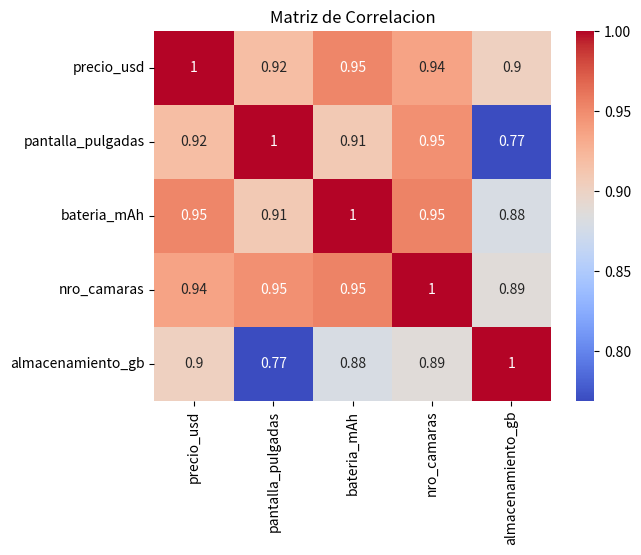

Write Python code to recreate this figure. (Note: this script raises an exception after producing the figure.)
import pandas as pd
import matplotlib.pyplot as plt 
import seaborn as sns
from scipy.stats import pearsonr
path= "C:/Code/exploratorio_de_datos/csv,xlsx,etc"
def pearson(namedt, coe, p):
    coeficiente, pearsonrr = pearsonr(namedt[f'{coe}'],namedt[f'{p}'])
    print(f'Coeficiente {coe}: {coeficiente}')
    print(f'Pearson {p}: {pearsonrr}')
    print('')
    sns.regplot(x=coe, y=p, data=namedt)
    plt.title(f'Relacion {coe} - {p}')
    plt.xlabel(f'{coe}')
    plt.ylabel(f'{p}')
    plt.show()

# Crear el DataFrame
# Calcular la matriz de correlación con .corr() y visualizarla con sns.heatmap()
# Calcular el coeficiente de Pearson y valor P para cada variable contra el precio_usd
# Mostrar un gráfico regplot() por variable
# Exportar:
# El CSV como smartphones_correlacion.csv
# La matriz como matriz_smartphones.csv


datos = {
    'modelo': ['Phone A', 'Phone B', 'Phone C', 'Phone D', 'Phone E', 'Phone F', 'Phone G'],
    'precio_usd': [450, 600, 300, 750, 500, 680, 550],
    'pantalla_pulgadas': [6.1, 6.7, 5.8, 6.9, 6.4, 6.5, 6.2],
    'bateria_mAh': [3000, 4500, 2800, 5000, 4000, 4700, 4200],
    'nro_camaras': [2, 4, 2, 5, 3, 4, 3],
    'almacenamiento_gb': [64, 128, 64, 256, 128, 256, 128]
}

df = pd.DataFrame(datos)

correlacion = df[['precio_usd', 'pantalla_pulgadas', 'bateria_mAh', 'nro_camaras', 'almacenamiento_gb']].corr()
sns.heatmap(data=correlacion, annot=True, cmap='coolwarm')
plt.title('Matriz de Correlacion')
plt.show()
correlacion.to_csv(f'{path}/matriz_smartphones.csv')

pearson(df, 'precio_usd', 'pantalla_pulgadas')
pearson(df, 'precio_usd', 'bateria_mAh')
pearson(df, 'precio_usd', 'nro_camaras')
pearson(df, 'precio_usd', 'almacenamiento_gb')


df.to_csv(f'{path}/correlation_a_4.csv')

